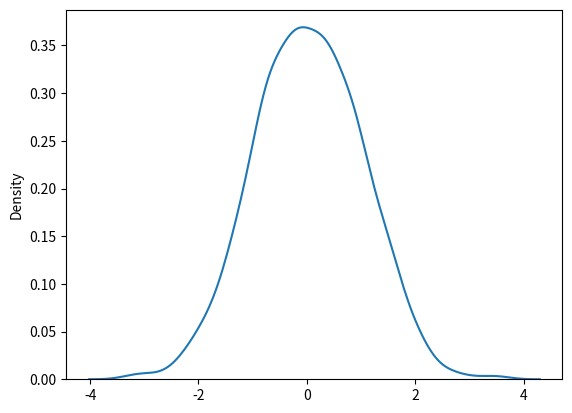

The script that saved this image:
#norma distrubution
from numpy import random
import matplotlib.pyplot as ptl
import seaborn as sbn

print(random.normal(size = (2,3)))

#Generate a random normal distribution of
#size 2x3 with mean at 1 and standard deviation of 2:

print(random.normal(loc = 1, scale = 2, size = (2,3)))


#Visualization of Normal Distribution
sbn.distplot(random.normal(size = 1000), hist = False)
ptl.show()

